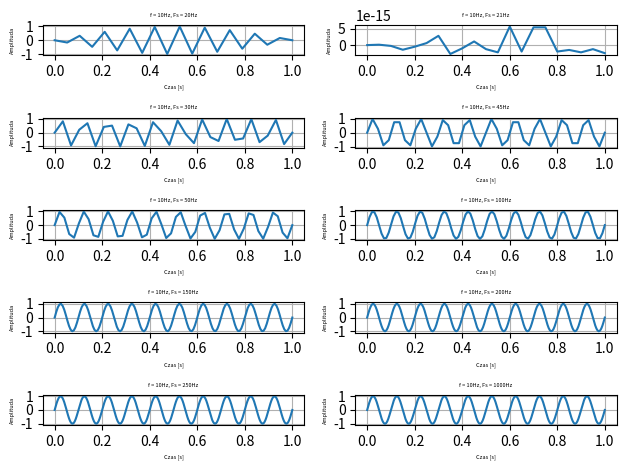

Write Python code to recreate this figure. (Note: this script raises an exception after producing the figure.)
import numpy as np
import matplotlib.pyplot as plt

# Część 1. Dyskretyzacja

# zadanie 1-2


def genSin(f, fs):
    t = np.linspace(0, 1, fs)
    return t, np.sin(2 * np.pi * f * t)


# zadanie 3
f = 10
fs = np.array((20, 21, 30, 45, 50, 100, 150, 200, 250, 1000))
t, y_t = genSin(f, 20)

for i, fs2 in enumerate(fs):
    plt.subplot(5, 2, i + 1)
    t, y_t = genSin(f, fs2)
    plt.plot(t, y_t)
    plt.title(f"f = {f}Hz, Fs = {fs2}Hz", fontsize=4)
    plt.xlabel("Czas [s]", fontsize=4)
    plt.ylabel("Amplituda", fontsize=4)
    plt.grid(True)

plt.tight_layout()
plt.show()

# zadanie 4
# Twierdzenie to nazywa się Twierdzeniem o próbkowaniu i mówi,
# że częstotliwość próbkowania musi być co najmniej 2 razy większa
# niż częstotliwość sygnału


# zadanie 5
# zjawisko to nazywa się aliasingiem co sprawia
# pojawianie się fałszywych częstotliwości


methods = [
    None,
    "none",
    "nearest",
    "bilinear",
    "bicubic",
    "spline16",
    "spline36",
    "hanning",
    "hamming",
    "hermite",
    "kaiser",
    "quadric",
    "catrom",
    "gaussian",
    "bessel",
    "mitchell",
    "sinc",
    "lanczos",
]


# zadanie 6-7
np.random.seed(19680801)

grid = np.random.rand(4, 4)
grid = plt.imread("Moire_pattern_of_bricks.jpg")

fig, axs = plt.subplots(
    nrows=3, ncols=6, figsize=(9, 6), subplot_kw={"xticks": [], "yticks": []}
)

for ax, interp_method in zip(axs.flat, methods):
    ax.imshow(grid, interpolation=interp_method, cmap="viridis")
    ax.set_title(str(interp_method))

plt.tight_layout()
plt.show()

# Część 2. Kwantyzacja
# zadanie 2
print("Wymiary obrazu:", grid.shape)

# zadanie 3
print("Liczba kanałów (np. RGB):",
      grid.shape[2])

# zadanie 4
if len(grid.shape) == 3 and grid.shape[2] == 3:
    gray1 = ((np.max(grid, axis=2) + np.min(grid, axis=2)) / 2).astype(np.uint8)
    gray2 = np.mean(grid, axis=2).astype(np.uint8)
    gray3 = (0.21 * grid[:, :, 0] + 0.72 * grid[:, :, 1] +
             0.07 * grid[:, :, 2]).astype(np.uint8)
else:
    gray1 = gray2 = gray3 = grid


# Zadanie 5
plt.figure(figsize=(12, 4))

for i, gray in enumerate([gray1, gray2, gray3]):
    plt.subplot(1, 3, i+1)
    plt.hist(gray.ravel(), bins=256, color='gray')
    plt.title(f"Histogram metody {i+1}")
    plt.xlabel("Wartość piksela")
    plt.ylabel("Liczba pikseli")


# zadanie 6
hist, bins = np.histogram(gray3, bins=16)
print("Przedziały histogramu:", bins)

# zadanie 7
midpoints = ((bins[:-1] + bins[1:]) / 2).astype(np.uint8)
print("Środki przedziałów:", midpoints)

gray_quantized = np.digitize(gray3, bins) - 1
gray_quantized = np.clip(gray_quantized, 0, len(midpoints) - 1)
quantized_img = midpoints[gray_quantized]

# zadanie 8
images = [gray1, gray2, gray3, quantized_img]
titles = ["Jasność", "Średnia", "Luminancja", "Zredukowana (16 kolorów)"]

plt.figure(figsize=(14, 8))
for i, img in enumerate(images):
    plt.subplot(2, 4, i+1)
    plt.imshow(img, cmap='gray')
    plt.title(titles[i])
    plt.axis('off')

    plt.subplot(2, 4, i+5)
    plt.hist(img.ravel(), bins=256, color='gray')
    plt.title(f"Histogram {titles[i]}")

plt.tight_layout()
plt.show()

# Część 3. Binaryzacja
# zadanie 1
img = plt.imread("images/niejednorodny.png")

# zadanie 2
if img.shape[-1] == 4:
    img = img[:, :, :3]

gray = 0.21 * img[:, :, 0] + 0.72 * img[:, :, 1] + 0.07 * img[:, :, 2]

plt.hist(gray.ravel(), bins=256, color="gray")
plt.title("Histogram luminancji")
plt.xlabel("Wartość piksela")
plt.ylabel("Liczba pikseli")
plt.show()

# zadanie 3
threshold = np.mean(gray)

# zadanie 4
binary_img = (gray > threshold).astype(np.uint8) * 255

plt.figure(figsize=(12, 5))

plt.subplot(1, 2, 1)
plt.imshow(img)
plt.title("Oryginalny obraz")
plt.axis("off")

plt.subplot(1, 2, 2)
plt.imshow(binary_img, cmap="gray")
plt.title("Binaryzacja")
plt.axis("off")
plt.show()
